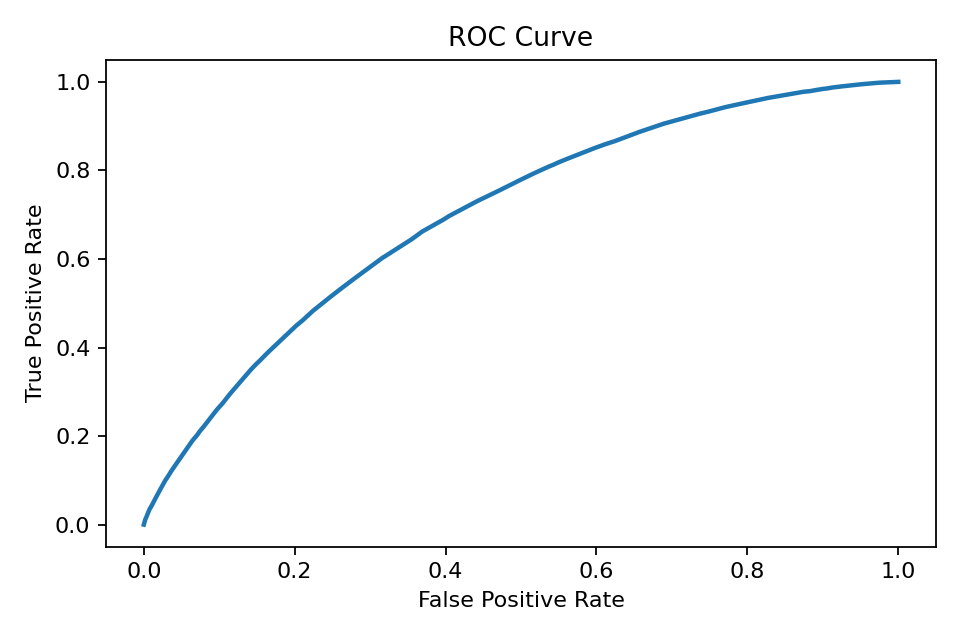

Source data for this figure (header and first rows):
fpr, tpr, threshold
0.0, 0.0, inf
9.296099356709924e-06, 0.0001124, 1.0
2.7888298070129774e-05, 0.0001124, 0.9625
2.7888298070129774e-05, 0.0002247, 0.8281
0.0003811, 0.002022, 0.7513
0.0003904, 0.00206, 0.75
0.000753, 0.00397, 0.7017
0.001497, 0.008951, 0.6541
0.002064, 0.01198, 0.6473
0.003272, 0.01625, 0.6278
0.00554, 0.02625, 0.6104
0.005587, 0.0264, 0.6
0.005606, 0.0264, 0.5995
0.007976, 0.03584, 0.5915
0.009054, 0.03873, 0.5744
0.01116, 0.04505, 0.5673
0.01117, 0.04505, 0.5652
0.01434, 0.05565, 0.5567
0.01461, 0.05629, 0.5536
0.01511, 0.05813, 0.5519
0.01512, 0.05813, 0.539
0.02252, 0.08157, 0.538
0.02842, 0.09955, 0.4981
0.03263, 0.1101, 0.4916
0.03263, 0.1102, 0.4883
0.03264, 0.1102, 0.4851
0.03328, 0.1121, 0.4843
0.03571, 0.1185, 0.4684
0.03586, 0.1194, 0.4603
0.04195, 0.1346, 0.4469
0.05634, 0.1701, 0.4451
0.05634, 0.1701, 0.4417
0.06443, 0.1895, 0.4361
0.06451, 0.1897, 0.4286
0.06451, 0.1898, 0.4277
0.07105, 0.2029, 0.425
0.07106, 0.2029, 0.4233
0.07112, 0.203, 0.4167
0.07372, 0.2097, 0.4146
0.07373, 0.2097, 0.4141
0.07957, 0.2216, 0.4111
0.09688, 0.2596, 0.4064
0.1018, 0.2692, 0.3978
0.1045, 0.2741, 0.372
0.1045, 0.2741, 0.3705
0.1151, 0.297, 0.3658
0.1152, 0.2971, 0.3529
0.1152, 0.2971, 0.3529
0.141, 0.3481, 0.3528
0.1412, 0.3488, 0.3494
0.1412, 0.3488, 0.3493
0.1412, 0.3488, 0.3443
0.1413, 0.3491, 0.3438
0.1421, 0.3504, 0.3423
0.1421, 0.3504, 0.342
0.1421, 0.3504, 0.3401
0.149, 0.3627, 0.34
0.149, 0.3627, 0.3395
0.1522, 0.3677, 0.3394
0.1655, 0.3905, 0.3345
... 93 more rows
